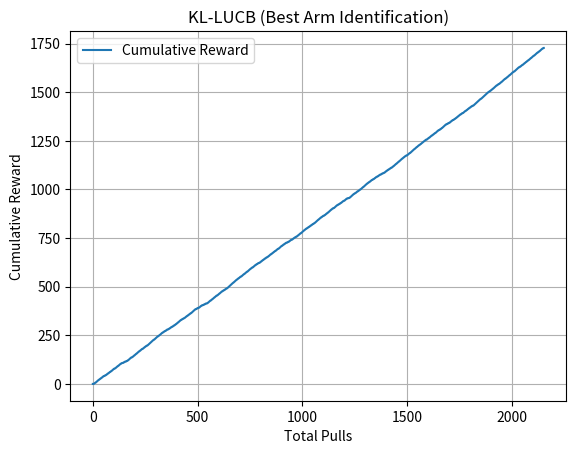

The matplotlib source for this figure: (Note: this script raises an exception after producing the figure.)
import numpy as np
import matplotlib.pyplot as plt
import math

class KLLUCB:
    def __init__(self, K=10, delta=0.05, true_probs=None):
        self.K = K
        self.delta = delta
        self.true_probs = true_probs if true_probs is not None else np.random.rand(K)
        self.best_arm = np.argmax(self.true_probs)
        self.counts = np.zeros(K)
        self.sums = np.zeros(K)
        self.reward_history = []

    def beta(self, t):
        return np.log(3 * t / self.delta)

    def run(self, max_total_pulls=10000):
        for i in range(self.K):
            reward = np.random.rand() < self.true_probs[i]
            self.sums[i] += reward
            self.counts[i] += 1
            self.reward_history.append(reward)

        t = self.K
        while np.sum(self.counts) < max_total_pulls:
            means = self.sums / self.counts
            threshold = self.beta(t)

            ucb = np.array([kl_ucb_bound(means[i], self.counts[i], threshold, upper=True) for i in range(self.K)])
            lcb = np.array([kl_ucb_bound(means[i], self.counts[i], threshold, upper=False) for i in range(self.K)])

            i_best = np.argmax(means)
            competitors = [i for i in range(self.K) if i != i_best]
            j = max(competitors, key=lambda i: ucb[i])

            if lcb[i_best] >= ucb[j]:
                break

            for i in [i_best, j]:
                reward = np.random.rand() < self.true_probs[i]
                self.sums[i] += reward
                self.counts[i] += 1
                self.reward_history.append(reward)
                t += 1

        return i_best

    def report(self):
        avg_reward = np.mean(self.reward_history)
        identified = np.argmax(self.sums / self.counts)
        is_correct = identified == self.best_arm
        return {
            "identified_best": identified,
            "true_best": self.best_arm,
            "is_correct": is_correct,
            "avg_reward": avg_reward,
            "cumulative_rewards": np.cumsum(self.reward_history)
        }

def kl(p, q):
    eps = 1e-12
    p = min(max(p, eps), 1 - eps)
    q = min(max(q, eps), 1 - eps)
    return p * np.log(p / q) + (1 - p) * np.log((1 - p) / (1 - q))

def kl_ucb_bound(p_hat, n, threshold, upper=True):
    lower, upper_bound = (p_hat, 1.0) if upper else (0.0, p_hat)
    for _ in range(25):
        q = (lower + upper_bound) / 2
        divergence = n * kl(p_hat, q)
        if divergence > threshold:
            if upper:
                upper_bound = q
            else:
                lower = q
        else:
            if upper:
                lower = q
            else:
                upper_bound = q
    return (lower + upper_bound) / 2

def plot_rewards(result):
    print(f"Identified best arm: {result['identified_best']}")
    print(f"True best arm: {result['true_best']}")
    print(f"Correct identification: {result['is_correct']}")
    print(f"Average reward collected: {result['avg_reward']:.4f}")

    plt.plot(result["cumulative_rewards"], label="Cumulative Reward")
    plt.title("KL-LUCB (Best Arm Identification)")
    plt.xlabel("Total Pulls")
    plt.ylabel("Cumulative Reward")
    plt.grid()
    plt.legend()
    plt.savefig("plots/kl_lucb_results.png")
def simulate_kl_lucb():
    kl_lucb = KLLUCB(K=10, delta=0.05, true_probs=np.array([0.1, 0.2, 0.3, 0.4, 0.5, 0.55, 0.6, 0.7, 0.8, 0.9]))
    kl_lucb.run(max_total_pulls=10000)
    result = kl_lucb.report()
    return result

result = simulate_kl_lucb()
plot_rewards(result)